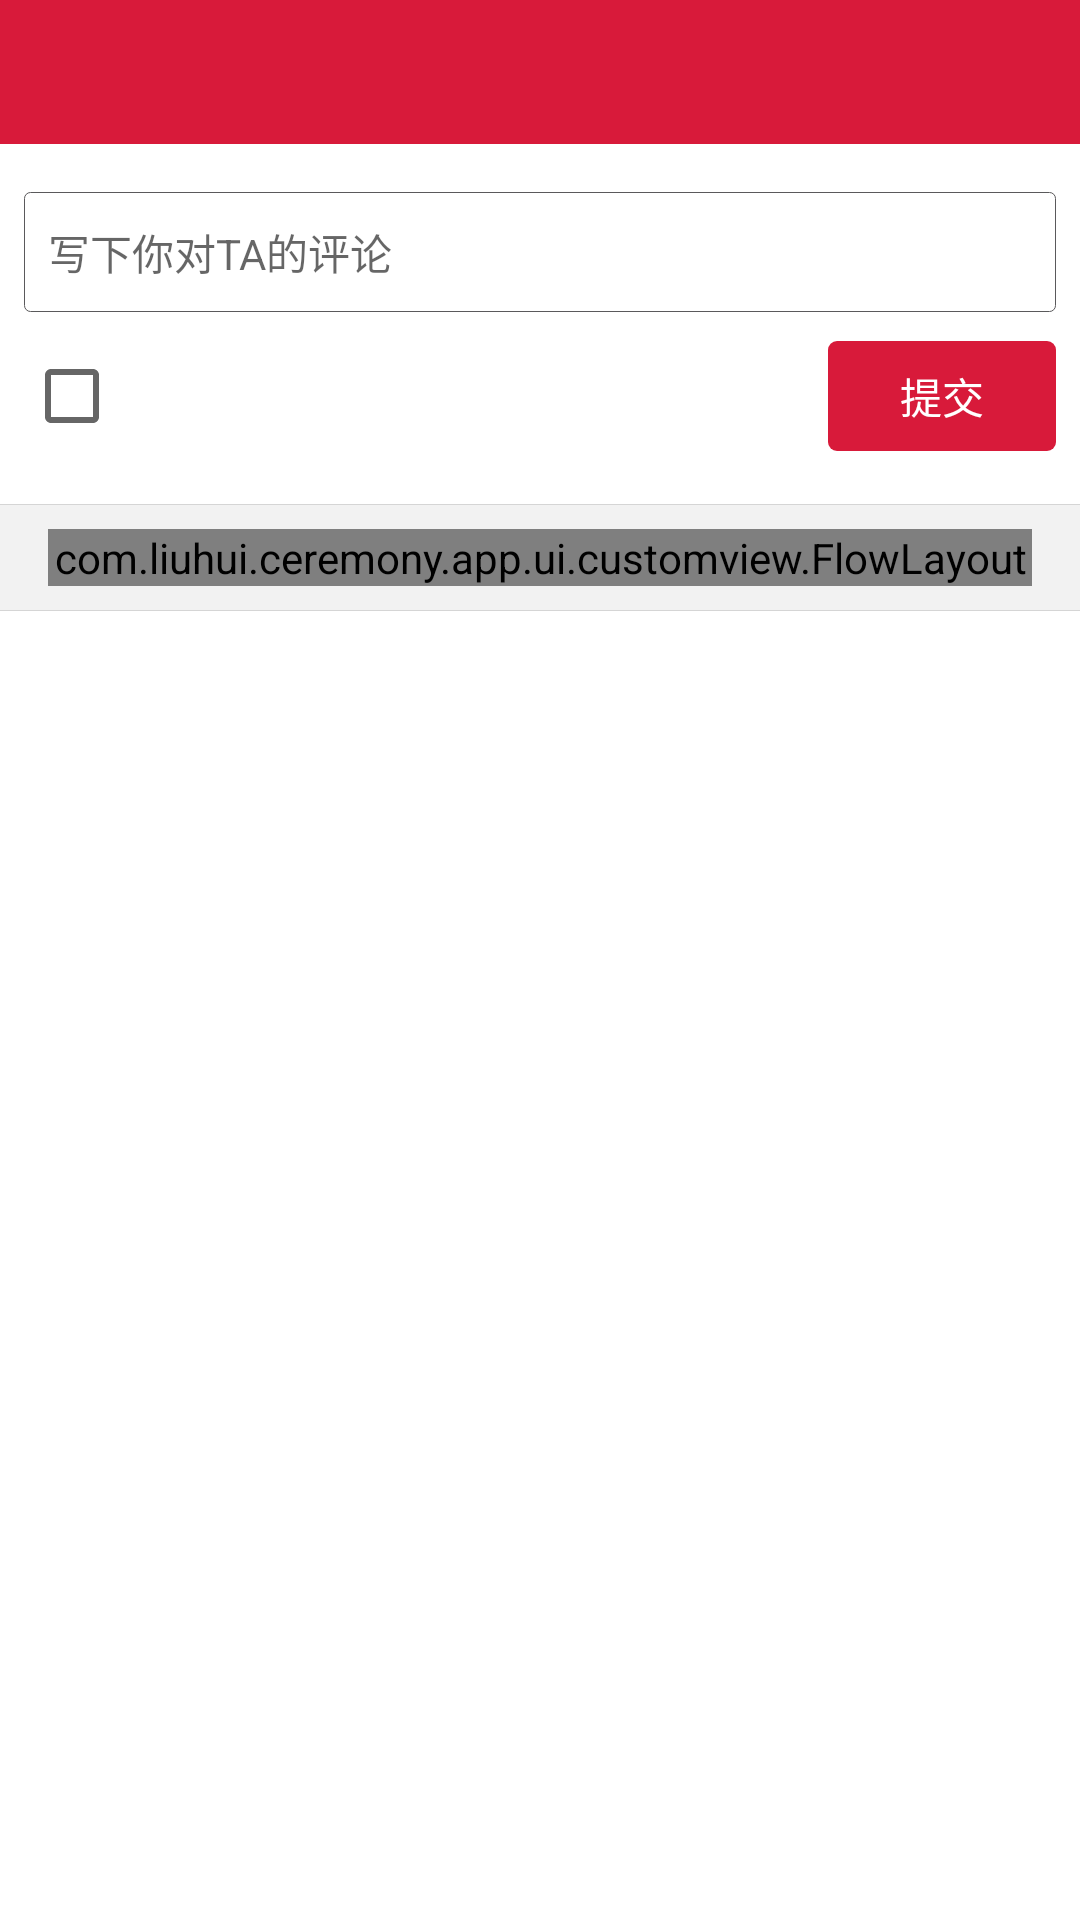

Produce the Android XML layout that renders to this screen, including the resource entries it uses.
<!-- AndroidManifest.xml: application theme BaseAppTheme_Light -->
<!-- res/layout/activity_edit_personal_label.xml -->
<?xml version="1.0" encoding="utf-8"?>
<LinearLayout xmlns:android="http://schemas.android.com/apk/res/android"
              android:layout_width="match_parent"
              android:layout_height="match_parent"
              android:background="@color/white"
              android:orientation="vertical">

    <include layout="@layout/action_bar"/>

    <EditText
        android:layout_width="match_parent"
        android:layout_height="40dp"
        android:layout_marginLeft="8dp"
        android:layout_marginRight="8dp"
        android:layout_marginTop="16dp"
        android:background="@drawable/shape_round_rect"
        android:hint="@string/input_comment"
        android:inputType="text"
        android:padding="8dp"
        android:textColor="@color/blackaa"
        android:textSize="14sp"/>

    <LinearLayout
        android:layout_width="match_parent"
        android:layout_height="56dp"
        android:gravity="center_vertical"
        android:orientation="horizontal"
        android:paddingLeft="8dp"
        android:paddingRight="8dp">

        <CheckBox
            android:id="@id/setAnon"
            android:layout_width="0dp"
            android:layout_height="wrap_content"
            android:layout_weight="1"
            android:textSize="14sp"/>

        <TextView
            android:layout_width="wrap_content"
            android:layout_height="wrap_content"
            android:background="@drawable/shape_red_color_button"
            android:paddingBottom="8dp"
            android:paddingLeft="24dp"
            android:paddingRight="24dp"
            android:paddingTop="8dp"
            android:text="@string/submit"
            android:textColor="@color/white"/>
    </LinearLayout>

    <Space
        android:layout_width="match_parent"
        android:layout_height="8dp"/>

    <include layout="@layout/split"/>

    <View
        android:layout_width="match_parent"
        android:layout_height="8dp"
        android:background="@color/window_background"/>

    <FrameLayout
        android:layout_width="match_parent"
        android:layout_height="wrap_content"
        android:background="@color/window_background"
        android:paddingLeft="16dp"
        android:paddingRight="16dp">

        <com.liuhui.ceremony.app.ui.customview.FlowLayout
            android:id="@id/personalLabelList"
            android:layout_width="match_parent"
            android:layout_height="wrap_content"/>
    </FrameLayout>

    <View
        android:layout_width="match_parent"
        android:layout_height="8dp"
        android:background="@color/window_background"/>

    <include layout="@layout/split"/>

</LinearLayout>
<!-- res/layout/action_bar.xml (included above) -->
<?xml version="1.0" encoding="utf-8"?>
<RelativeLayout xmlns:android="http://schemas.android.com/apk/res/android"
                android:layout_width="match_parent"
                android:layout_height="48dp"
                android:background="@color/main_color"
                android:orientation="horizontal"
                android:paddingLeft="16dp"
                android:paddingRight="16dp">

    <ImageView
        android:id="@+id/back"
        android:layout_width="48dp"
        android:layout_height="wrap_content"
        android:clickable="true"
        android:paddingLeft="0dp"
        android:paddingRight="16dp"
        android:src="@mipmap/icon_back"/>

    <TextView
        android:id="@id/actionBarRightText"
        android:layout_width="wrap_content"
        android:layout_height="wrap_content"
        android:layout_alignParentRight="true"
        android:layout_centerVertical="true"
        android:textColor="@color/white"
        android:textSize="14sp"/>

    <TextView
        android:id="@id/actionBarTitle"
        android:layout_width="wrap_content"
        android:layout_height="wrap_content"
        android:layout_centerInParent="true"
        android:gravity="center_horizontal"
        android:textColor="@color/white"
        android:textSize="18sp"/>
</RelativeLayout>
<!-- res/layout/split.xml (included above) -->
<?xml version="1.0" encoding="utf-8"?>
<View xmlns:android="http://schemas.android.com/apk/res/android"
      android:layout_width="match_parent"
      android:layout_height="1px"
      android:background="@color/split_color"/>
<!-- resources referenced by this layout -->
<resources>
  <color name="blackaa">#aa000000</color>
  <color name="main_color">#d81a3a</color>
  <color name="split_color">#d5d5d5</color>
  <color name="white">#FFFFFF</color>
  <color name="window_background">#f2f2f2</color>
  <!-- drawable shape_red_color_button (drawable) -->
  <?xml version="1.0" encoding="utf-8"?>
  <shape xmlns:android="http://schemas.android.com/apk/res/android">
      <corners android:radius="3dp"/>
      <solid android:color="@color/main_color"/>
  </shape>
  <!-- drawable shape_round_rect (drawable) -->
  <?xml version="1.0" encoding="utf-8"?>
  <shape xmlns:android="http://schemas.android.com/apk/res/android">
      <corners android:radius="2dp"/>
      <stroke
          android:width="1px"
          android:color="@color/button_material_dark"/>
  </shape>
  <string name="input_comment">写下你对TA的评论</string>
  <string name="submit">提交</string>
  <style name="BaseAppTheme_Light" parent="Theme.AppCompat.Light.NoActionBar">
          
          <item name="android:windowBackground">@color/window_background</item>
          <item name="colorPrimary">@color/colorPrimary</item>
          <item name="colorPrimaryDark">@color/colorPrimaryDark</item>
      </style>
  <color name="colorPrimary">#d81a3a</color>
  <color name="colorPrimaryDark">#b60818</color>
</resources>
